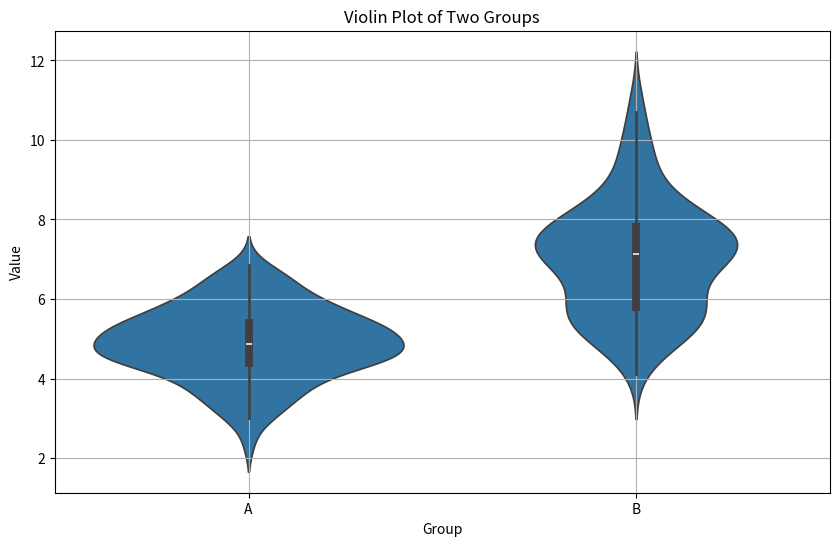

Here is the Python script that generated this plot:
import numpy as np  
import pandas as pd  
import seaborn as sns  
import matplotlib.pyplot as plt  

# 设置随机种子以便重现  
np.random.seed(42)  

# 生成数据  
group_a = np.random.normal(loc=5, scale=1, size=100)  
group_b = np.random.normal(loc=7, scale=1.5, size=100)  

# 创建DataFrame  
data = pd.DataFrame({  
    'Group': ['A'] * 100 + ['B'] * 100,  
    'Value': np.concatenate([group_a, group_b])  
})  

# 绘制小提琴图  
plt.figure(figsize=(10, 6))  
sns.violinplot(x='Group', y='Value', data=data)  
plt.title('Violin Plot of Two Groups')  
plt.xlabel('Group')  
plt.ylabel('Value')  
plt.grid(True)  
plt.savefig("a.jpg")
plt.show()